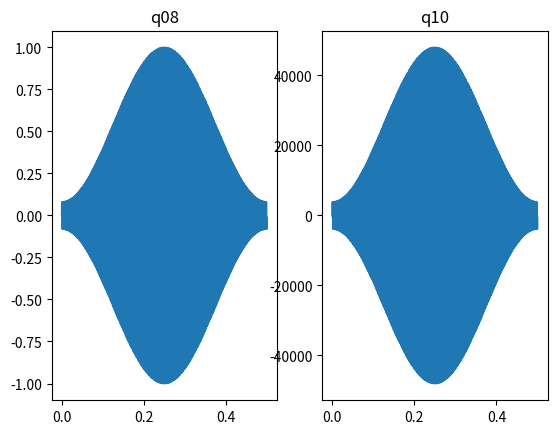

Write the Python code that produced this figure.
import numpy as np
import matplotlib.pyplot as plt
import math
import tqdm

A = 1       # 振幅
f = 440     # 周波数 Hz
sec = 0.5     # 信号長 s
fs = 16000  # サンプリング周波数 Hz

t = np.arange(0, sec, 1/fs) # サンプリング点の配列
x = A * np.sin(2*np.pi*f*t) # 正弦波の値

X = np.fft.fft(x)

def conv(x, h):
    N = len(x)
    n = np.arange(N)
    z = np.zeros(N, dtype=complex)
    for k in tqdm.tqdm(range(N)):
        z[k] = np.sum(x[n] * h[k-n])
    return z


def Hamming(N):
    n = np.arange(N)
    w = np.zeros(N, dtype=complex)
    w = 0.54 - 0.46 * np.cos(2*np.pi*n/(N-1))
    return w

N = len(x)
y = np.zeros(N)
H = Hamming(N)
y = x * H

# ここまでq08の内容


N = 48000
H = Hamming(N)
Y = np.fft.fft(H)

Z = np.zeros(N)
Z = conv(X, Y) # np.convolve は巡回畳み込みをしないので使えませんでした...
z = np.fft.ifft(Z)
print(z)
print(y)



fig = plt.figure()
fig.add_subplot(1,2,1)
plt.plot(t, y)
plt.title('q08')
fig.add_subplot(1,2,2)
plt.plot(t, z)
plt.title('q10')
fig.savefig('q10_graph')
